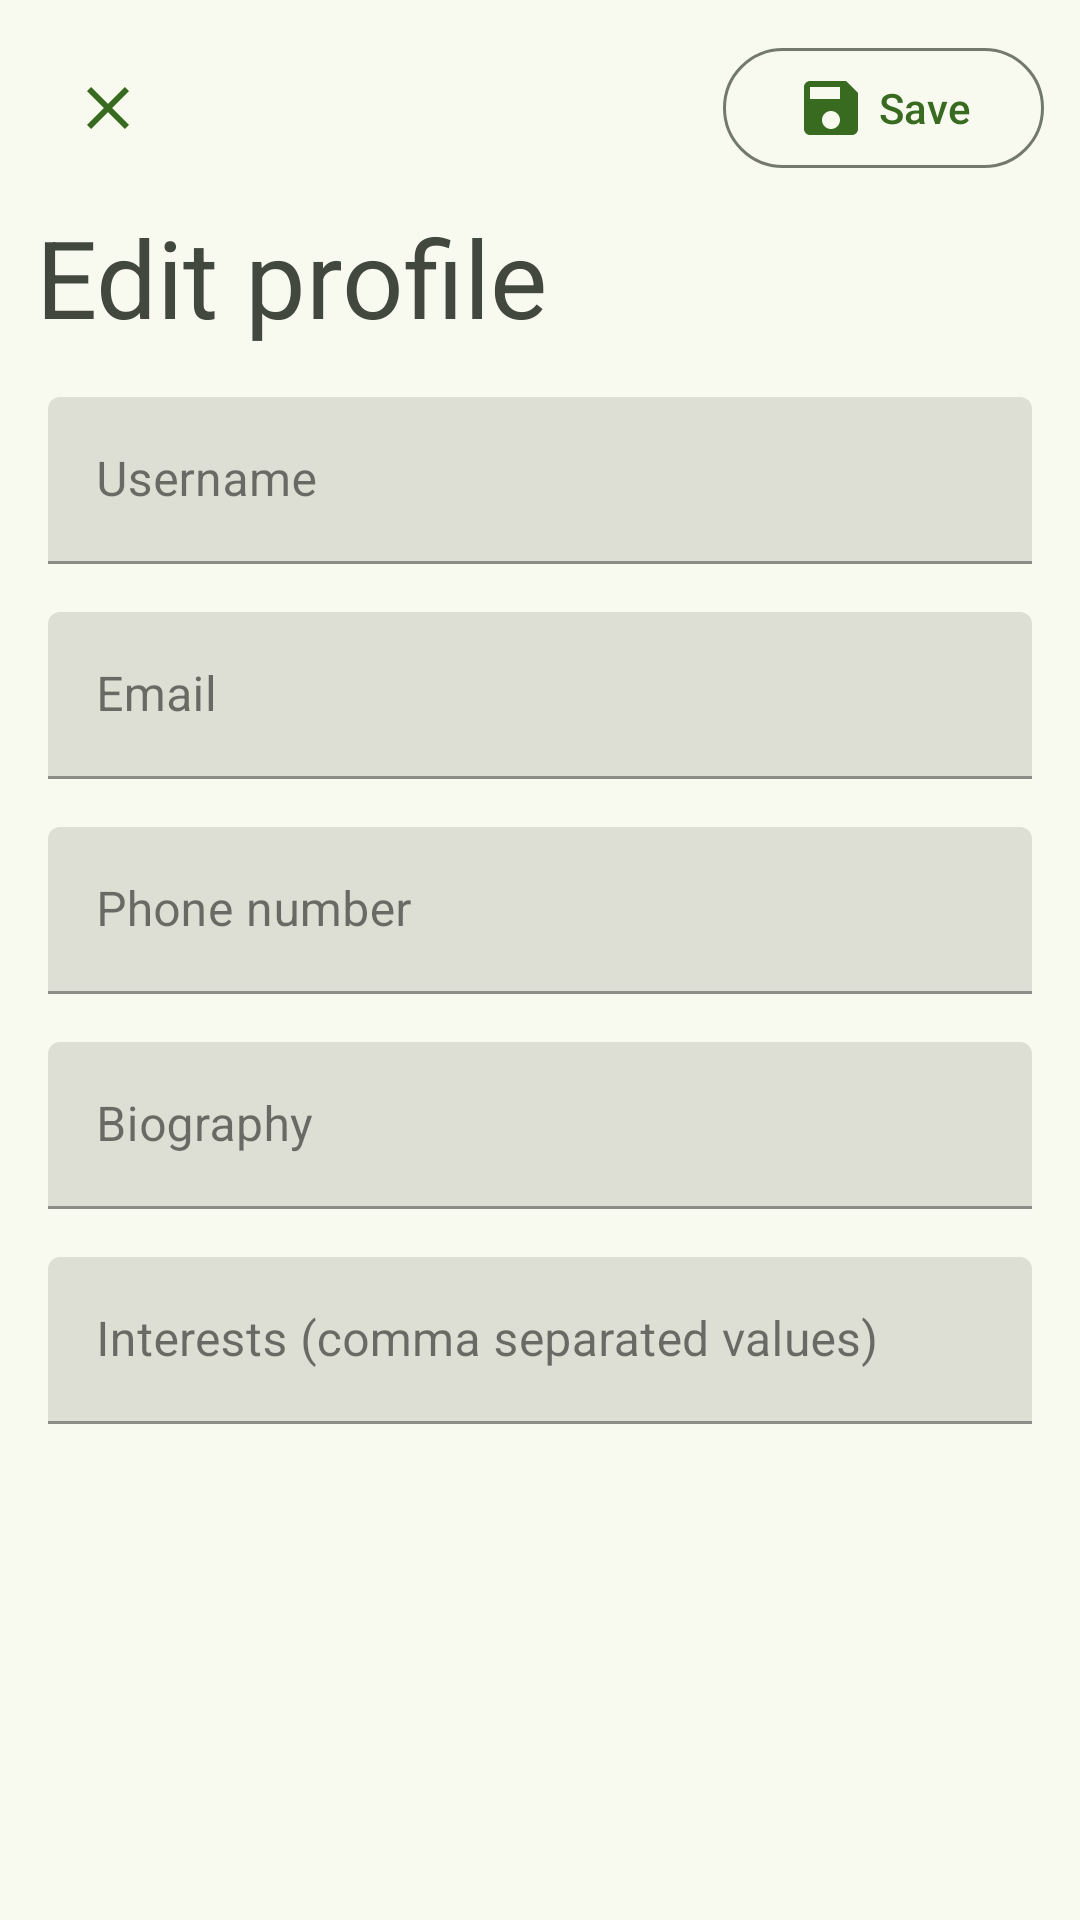

Android layout source for this screen:
<!-- AndroidManifest.xml: application theme Theme.MusicCommunityApp -->
<!-- res/layout/edit_profile_dialog.xml -->
<?xml version="1.0" encoding="utf-8"?>
<layout xmlns:app="http://schemas.android.com/apk/res-auto"
    xmlns:android="http://schemas.android.com/apk/res/android">
    <androidx.constraintlayout.widget.ConstraintLayout
        android:layout_width="match_parent"
        android:layout_height="match_parent"
        android:background="@color/surfaceBrightColor"
        style="@style/Theme.MaterialComponents.DialogWhenLarge">

        <com.google.android.material.button.MaterialButton
            android:id="@+id/dismissButton"
            android:layout_width="wrap_content"
            android:layout_height="wrap_content"
            android:layout_marginStart="12dp"
            android:layout_marginTop="12dp"
            app:layout_constraintStart_toStartOf="parent"
            app:layout_constraintTop_toTopOf="parent"
            app:icon="@drawable/ic_clear"
            style="@style/Widget.Material3.Button.TextButton.Dialog.Icon"/>

        <com.google.android.material.button.MaterialButton
            android:id="@+id/saveButton"
            android:layout_width="wrap_content"
            android:layout_height="wrap_content"
            android:layout_marginTop="12dp"
            android:layout_marginEnd="12dp"
            android:text="@string/edit_screen_save_button"
            app:icon="@drawable/ic_save"
            app:layout_constraintEnd_toEndOf="parent"
            app:layout_constraintTop_toTopOf="parent"
            style="@style/Widget.Material3.Button.OutlinedButton"/>

        

        <com.google.android.material.textview.MaterialTextView
            android:id="@+id/editProfileTitle"
            android:layout_width="0dp"
            android:layout_height="wrap_content"
            android:layout_marginStart="12dp"
            android:layout_marginTop="8dp"
            android:layout_marginEnd="12dp"
            android:text="@string/edit_screen_title"
            android:textAppearance="?attr/textAppearanceDisplaySmall"
            android:textColor="@color/onSurfaceVariantColor"
            app:layout_constraintEnd_toEndOf="parent"
            app:layout_constraintStart_toStartOf="parent"
            app:layout_constraintTop_toBottomOf="@+id/saveButton" />

        <com.google.android.material.textfield.TextInputLayout
            android:id="@+id/username_text_input_layout"
            android:layout_width="0dp"
            android:layout_height="wrap_content"
            android:layout_margin="16dp"
            android:labelFor="@string/edit_screen_username"
            app:layout_constraintEnd_toEndOf="parent"
            app:layout_constraintStart_toStartOf="parent"
            app:layout_constraintTop_toBottomOf="@+id/editProfileTitle">

            <com.google.android.material.textfield.TextInputEditText
                android:id="@+id/username_edit_text"
                android:layout_width="match_parent"
                android:layout_height="wrap_content"
                android:autofillHints="username"
                android:hint="@string/edit_screen_username"
                android:inputType="text"
                android:textColor="@color/primaryColor" />

        </com.google.android.material.textfield.TextInputLayout>

        <com.google.android.material.textfield.TextInputLayout
            android:id="@+id/email_text_input_layout"
            android:layout_width="0dp"
            android:layout_height="wrap_content"
            android:layout_margin="16dp"
            android:labelFor="@string/edit_screen_email"
            app:layout_constraintEnd_toEndOf="parent"
            app:layout_constraintStart_toStartOf="parent"
            app:layout_constraintTop_toBottomOf="@+id/username_text_input_layout">

            <com.google.android.material.textfield.TextInputEditText
                android:id="@+id/email_edit_text"
                android:layout_width="match_parent"
                android:layout_height="wrap_content"
                android:autofillHints="emailAddress"
                android:hint="@string/edit_screen_email"
                android:inputType="textEmailAddress"
                android:textColor="@color/primaryColor" />

        </com.google.android.material.textfield.TextInputLayout>

        <com.google.android.material.textfield.TextInputLayout
            android:id="@+id/phone_number_text_input_layout"
            android:layout_width="0dp"
            android:layout_height="wrap_content"
            android:layout_margin="16dp"
            android:labelFor="@string/edit_screen_phone_number"
            app:layout_constraintEnd_toEndOf="parent"
            app:layout_constraintStart_toStartOf="parent"
            app:layout_constraintTop_toBottomOf="@+id/email_text_input_layout">

            <com.google.android.material.textfield.TextInputEditText
                android:id="@+id/phone_number_edit_text"
                android:layout_width="match_parent"
                android:layout_height="wrap_content"
                android:autofillHints="phone"
                android:hint="@string/edit_screen_phone_number"
                android:inputType="phone"
                android:textColor="@color/primaryColor" />

        </com.google.android.material.textfield.TextInputLayout>

        <com.google.android.material.textfield.TextInputLayout
            android:id="@+id/bio_text_input_layout"
            android:layout_width="0dp"
            android:layout_height="wrap_content"
            android:layout_margin="16dp"
            android:labelFor="@string/edit_screen_bio"
            app:layout_constraintEnd_toEndOf="parent"
            app:layout_constraintStart_toStartOf="parent"
            app:layout_constraintTop_toBottomOf="@+id/phone_number_text_input_layout">

            <com.google.android.material.textfield.TextInputEditText
                android:id="@+id/bio_edit_text"
                android:layout_width="match_parent"
                android:layout_height="wrap_content"
                android:hint="@string/edit_screen_bio"
                android:inputType="textMultiLine"
                android:maxLines="5"
                android:textColor="@color/primaryColor" />
        </com.google.android.material.textfield.TextInputLayout>

        <com.google.android.material.textfield.TextInputLayout
            android:id="@+id/user_interests_input_layout"
            android:layout_width="match_parent"
            android:layout_height="wrap_content"
            android:layout_margin="16dp"
            android:labelFor="@string/edit_screen_interests"
            app:layout_constraintEnd_toEndOf="parent"
            app:layout_constraintStart_toStartOf="parent"
            app:layout_constraintTop_toBottomOf="@+id/bio_text_input_layout">

            <com.google.android.material.textfield.TextInputEditText
                android:id="@+id/user_interests_edit_text"
                android:layout_width="match_parent"
                android:layout_height="wrap_content"
                android:hint="@string/edit_screen_interests_hint"
                android:inputType="textMultiLine"
                android:maxLines="3"
                android:textColor="@color/primaryColor" />
        </com.google.android.material.textfield.TextInputLayout>

    </androidx.constraintlayout.widget.ConstraintLayout>

</layout>
<!-- resources referenced by this layout -->
<resources>
  <color name="onSurfaceVariantColor">#43483e</color>
  <color name="primaryColor">#386a20</color>
  <color name="surfaceBrightColor">#f8faf0</color>
  <!-- drawable ic_clear (drawable) -->
  <vector android:height="24dp" android:tint="#042100"
      android:viewportHeight="24" android:viewportWidth="24"
      android:width="24dp" xmlns:android="http://schemas.android.com/apk/res/android">
      <path android:fillColor="@android:color/white" android:pathData="M19,6.41L17.59,5 12,10.59 6.41,5 5,6.41 10.59,12 5,17.59 6.41,19 12,13.41 17.59,19 19,17.59 13.41,12 19,6.41z"/>
  </vector>
  <!-- drawable ic_save (drawable) -->
  <vector android:height="24dp" android:tint="#042100"
      android:viewportHeight="24" android:viewportWidth="24"
      android:width="24dp" xmlns:android="http://schemas.android.com/apk/res/android">
      <path android:fillColor="@android:color/white" android:pathData="M17,3L5,3c-1.11,0 -2,0.9 -2,2v14c0,1.1 0.89,2 2,2h14c1.1,0 2,-0.9 2,-2L21,7l-4,-4zM12,19c-1.66,0 -3,-1.34 -3,-3s1.34,-3 3,-3 3,1.34 3,3 -1.34,3 -3,3zM15,9L5,9L5,5h10v4z"/>
  </vector>
  <string name="edit_screen_bio">Biography</string>
  <string name="edit_screen_email">Email</string>
  <string name="edit_screen_interests">Interests</string>
  <string name="edit_screen_interests_hint">Interests (comma separated values)</string>
  <string name="edit_screen_phone_number">Phone number</string>
  <string name="edit_screen_save_button">Save</string>
  <string name="edit_screen_title">Edit profile</string>
  <string name="edit_screen_username">Username</string>
  <color name="onPrimaryContainerColor">#042100</color>
  <color name="secondaryColor">#55624c</color>
  <color name="surfaceColor">#f8faf0</color>
  <color name="errorColor">#b3261e</color>
  <color name="onPrimaryColor">#ffffff</color>
  <color name="primaryContainerColor">#b7f397</color>
  <color name="secondaryContainerColor">#d9e7cb</color>
  <color name="onSecondaryContainerColor">#131f0d</color>
  <color name="tertiaryColor">#19686a</color>
  <color name="onTertiaryColor">#ffffff</color>
  <color name="tertiaryContainerColor">#a8eff0</color>
  <color name="onTertiaryContainerColor">#002021</color>
  <color name="onSurfaceColor">#1a1c18</color>
  <color name="surfaceDimColor">#d9dbd1</color>
  <color name="outlineColor">#74796d</color>
  <color name="errorContainerColor">#f9dedc</color>
  <color name="onErrorContainerColor">#410e0b</color>
</resources>
